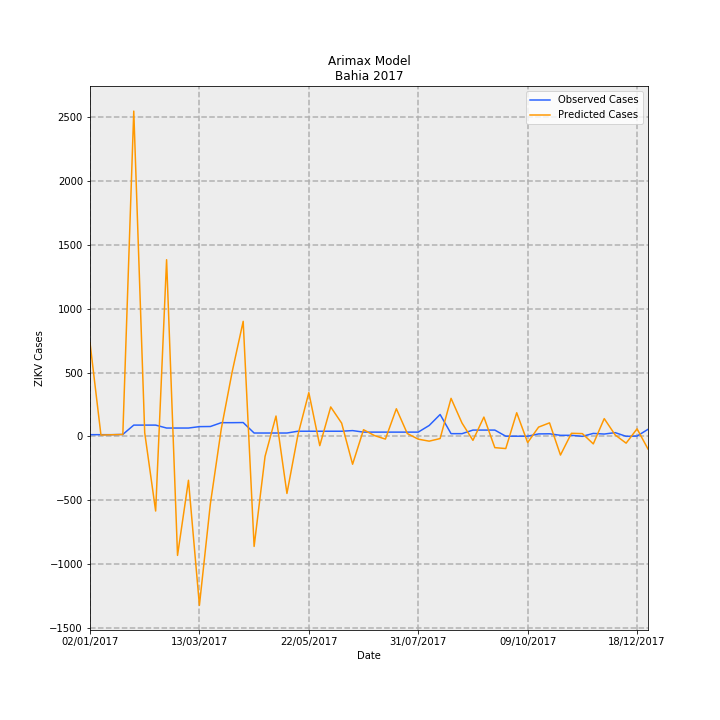

The file beside this chart, header and first rows:
Date, predictions_incidence, observed_incidence, Predicted Cases, Observed Cases, error
02/01/2017, 4.784, 0.09124, 734, 14.0, -720
09/01/2017, 0.07245, 0.09124, 11.12, 14.0, 2.883
16/01/2017, 0.08804, 0.09124, 13.51, 14.0, 0.491
23/01/2017, 0.101, 0.1043, 15.51, 16.0, 0.4948
30/01/2017, 16.61, 0.58, 2548, 89.0, -2459
06/02/2017, 0.193, 0.58, 29.61, 89.0, 59.39
13/02/2017, -3.806, 0.58, -584, 89.0, 673
20/02/2017, 9.023, 0.4301, 1384, 66.0, -1318
27/02/2017, -6.072, 0.4301, -931.6, 66.0, 997.6
06/03/2017, -2.236, 0.4301, -343.1, 66.0, 409.1
13/03/2017, -8.618, 0.5018, -1322, 77.0, 1399
20/03/2017, -3.447, 0.5083, -528.9, 78.0, 606.9
27/03/2017, 0.3951, 0.7038, 60.62, 108, 47.38
03/04/2017, 3.316, 0.7038, 508.8, 108, -400.8
10/04/2017, 5.877, 0.7104, 901.8, 109.0, -792.8
17/04/2017, -5.613, 0.176, -861.3, 27, 888.3
24/04/2017, -1.015, 0.176, -155.8, 27, 182.8
01/05/2017, 1.044, 0.176, 160.1, 27, -133.1
08/05/2017, -2.909, 0.176, -446.3, 27, 473.3
15/05/2017, 0.07026, 0.2672, 10.78, 41, 30.22
22/05/2017, 2.239, 0.2672, 343.5, 41, -302.5
29/05/2017, -0.4697, 0.2672, -72.08, 41, 113.1
05/06/2017, 1.507, 0.2672, 231.2, 41, -190.2
12/06/2017, 0.6794, 0.2672, 104.3, 41, -63.25
19/06/2017, -1.418, 0.2998, -217.6, 46.0, 263.6
26/06/2017, 0.3449, 0.2216, 52.92, 34.0, -18.92
03/07/2017, 0.04526, 0.2216, 6.945, 34.0, 27.06
10/07/2017, -0.1345, 0.2216, -20.63, 34.0, 54.63
17/07/2017, 1.415, 0.2216, 217.1, 34.0, -183.1
24/07/2017, 0.1499, 0.2216, 23, 34.0, 11
31/07/2017, -0.1375, 0.2216, -21.11, 34.0, 55.11
07/08/2017, -0.2398, 0.5605, -36.8, 86.0, 122.8
14/08/2017, -0.107, 1.121, -16.41, 172.0, 188.4
21/08/2017, 1.946, 0.1434, 298.6, 22.0, -276.6
28/08/2017, 0.685, 0.1434, 105.1, 22.0, -83.1
04/09/2017, -0.1997, 0.3259, -30.64, 50.0, 80.64
11/09/2017, 0.9897, 0.3259, 151.9, 50.0, -101.9
18/09/2017, -0.5707, 0.3259, -87.57, 50.0, 137.6
25/09/2017, -0.6177, 0.01303, -94.78, 2.0, 96.78
02/10/2017, 1.212, 0.01303, 185.9, 2.0, -183.9
09/10/2017, -0.3111, 0.01303, -47.73, 2.0, 49.73
16/10/2017, 0.4775, 0.1303, 73.27, 20.0, -53.27
23/10/2017, 0.6946, 0.1369, 106.6, 21.0, -85.58
30/10/2017, -0.9486, 0.05865, -145.6, 9.0, 154.6
06/11/2017, 0.1615, 0.05865, 24.78, 9.0, -15.78
13/11/2017, 0.146, 0.006517, 22.41, 1.0, -21.41
20/11/2017, -0.3789, 0.1564, -58.14, 24.0, 82.14
27/11/2017, 0.9115, 0.1238, 139.9, 19.0, -120.9
04/12/2017, 0.07719, 0.1955, 11.84, 30, 18.16
11/12/2017, -0.3416, 0.006517, -52.41, 1.0, 53.41
18/12/2017, 0.39, 0.01955, 59.85, 3.0, -56.85
25/12/2017, -0.64, 0.365, -98.2, 56.0, 154.2
